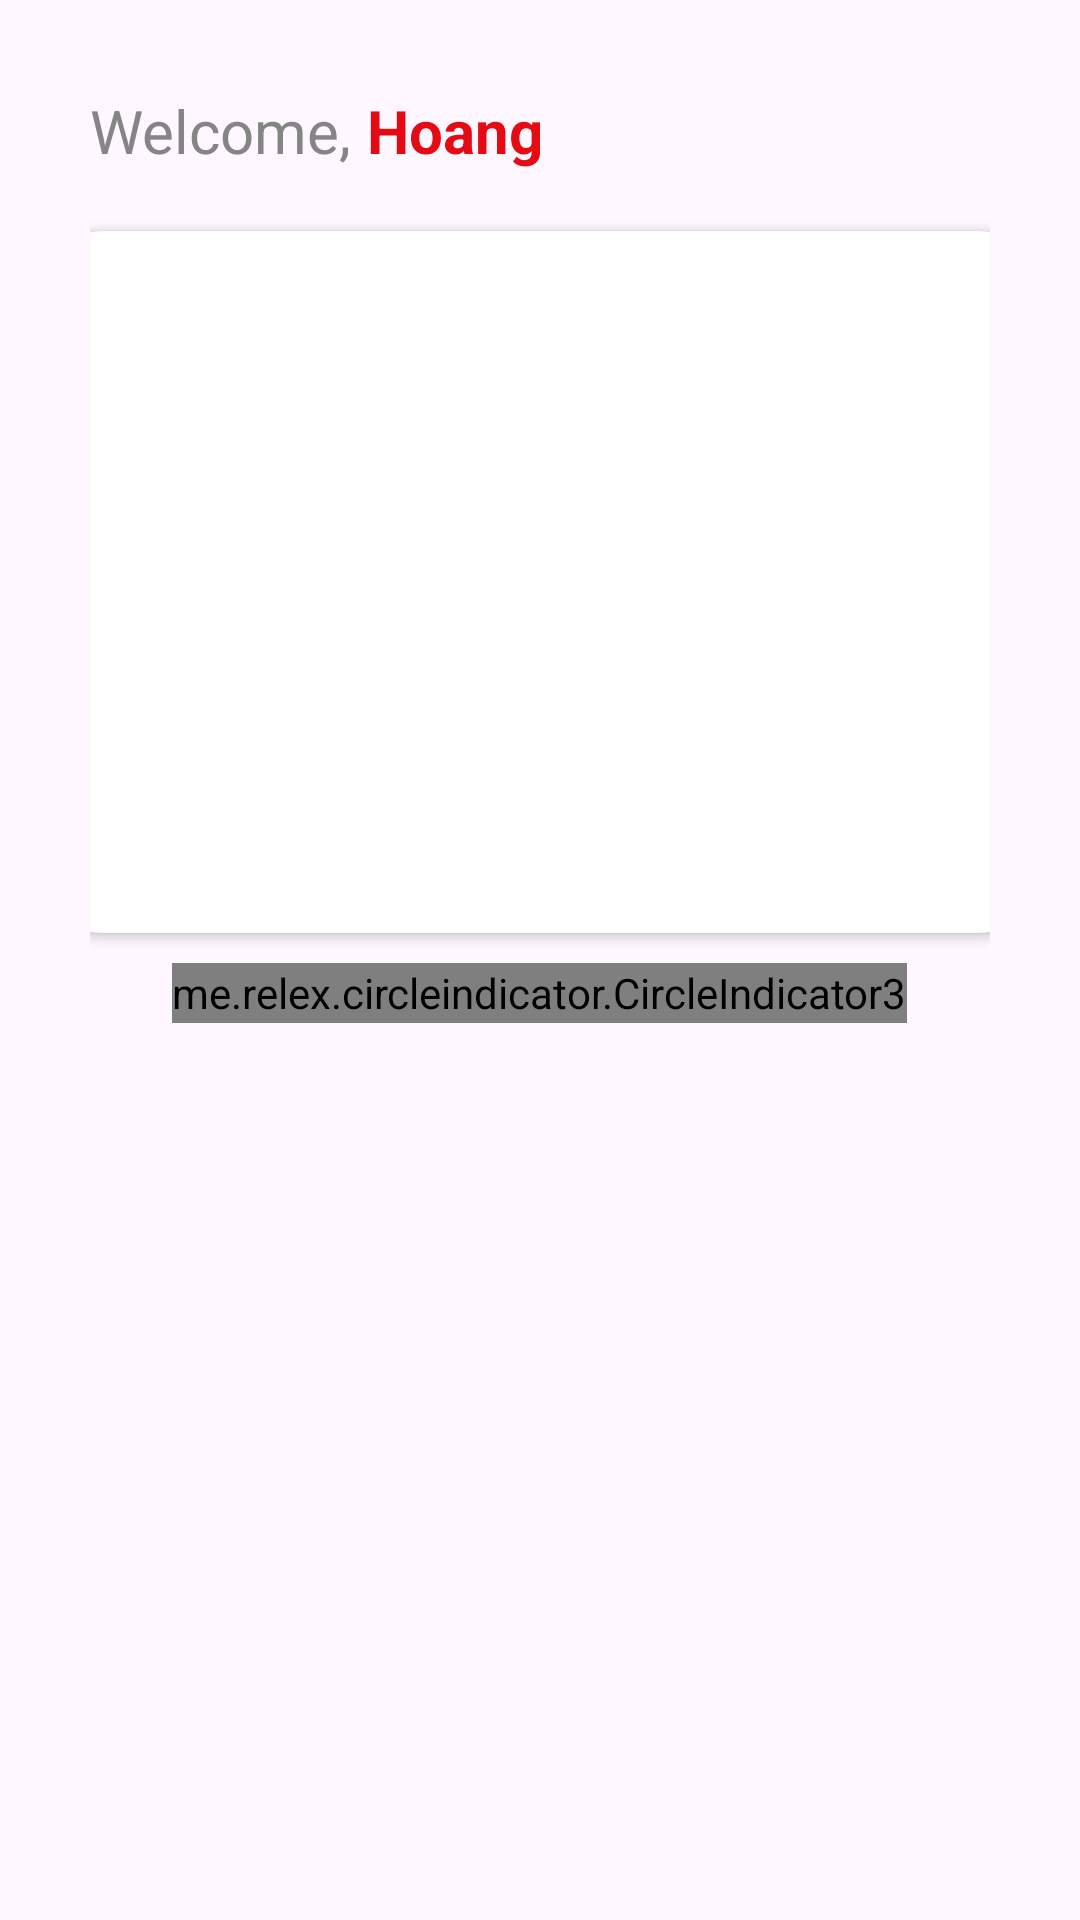

Layout XML and referenced resources for this Android screen:
<!-- AndroidManifest.xml: application theme Theme.MTicket -->
<!-- res/layout/fragment_home.xml -->
<?xml version="1.0" encoding="utf-8"?>
<LinearLayout xmlns:android="http://schemas.android.com/apk/res/android"
    xmlns:tools="http://schemas.android.com/tools"
    android:layout_width="match_parent"
    xmlns:app="http://schemas.android.com/apk/res-auto"
    android:orientation="vertical"
    android:padding="30dp"
    android:gravity="center|top"
    android:layout_height="match_parent"
    tools:context=".fragments_users.HomeFragment">

    <LinearLayout
        android:layout_marginBottom="20dp"
        android:layout_gravity="start"
        android:orientation="horizontal"
        android:layout_width="wrap_content"
        android:layout_height="wrap_content">
        <TextView
            android:text="Welcome, "
            android:textColor="#858585"
            android:textSize="20sp"
            android:layout_width="wrap_content"
            android:layout_height="wrap_content"/>
        <TextView
            android:id="@+id/name"
            android:textStyle="bold"
            android:textColor="#E50B14"
            android:text="Hoang"
            android:textSize="20sp"
            android:layout_width="wrap_content"
            android:layout_height="wrap_content"/>
    </LinearLayout>

    <androidx.cardview.widget.CardView
        android:layout_width="351dp"
        android:layout_height="234dp"
        app:cardCornerRadius="30dp">

        <androidx.viewpager2.widget.ViewPager2
            android:id="@+id/viewpager2"
            android:layout_width="match_parent"
            android:layout_height="match_parent" />
    </androidx.cardview.widget.CardView>

    <me.relex.circleindicator.CircleIndicator3
        android:id="@+id/circle3"
        android:layout_width="wrap_content"
        android:layout_height="20dp"
        android:layout_margin="10dp"
        app:ci_drawable="@drawable/bg_indicator3" />

    <androidx.recyclerview.widget.RecyclerView
        android:id="@+id/rvPhim"
        android:layout_width="match_parent"
        android:layout_height="match_parent"/>
</LinearLayout>
<!-- resources referenced by this layout -->
<resources>
  <style name="Theme.MTicket" parent="Base.Theme.MTicket" />
  <style name="Base.Theme.MTicket" parent="Theme.Material3.DayNight.NoActionBar">
          
          
      </style>
</resources>
